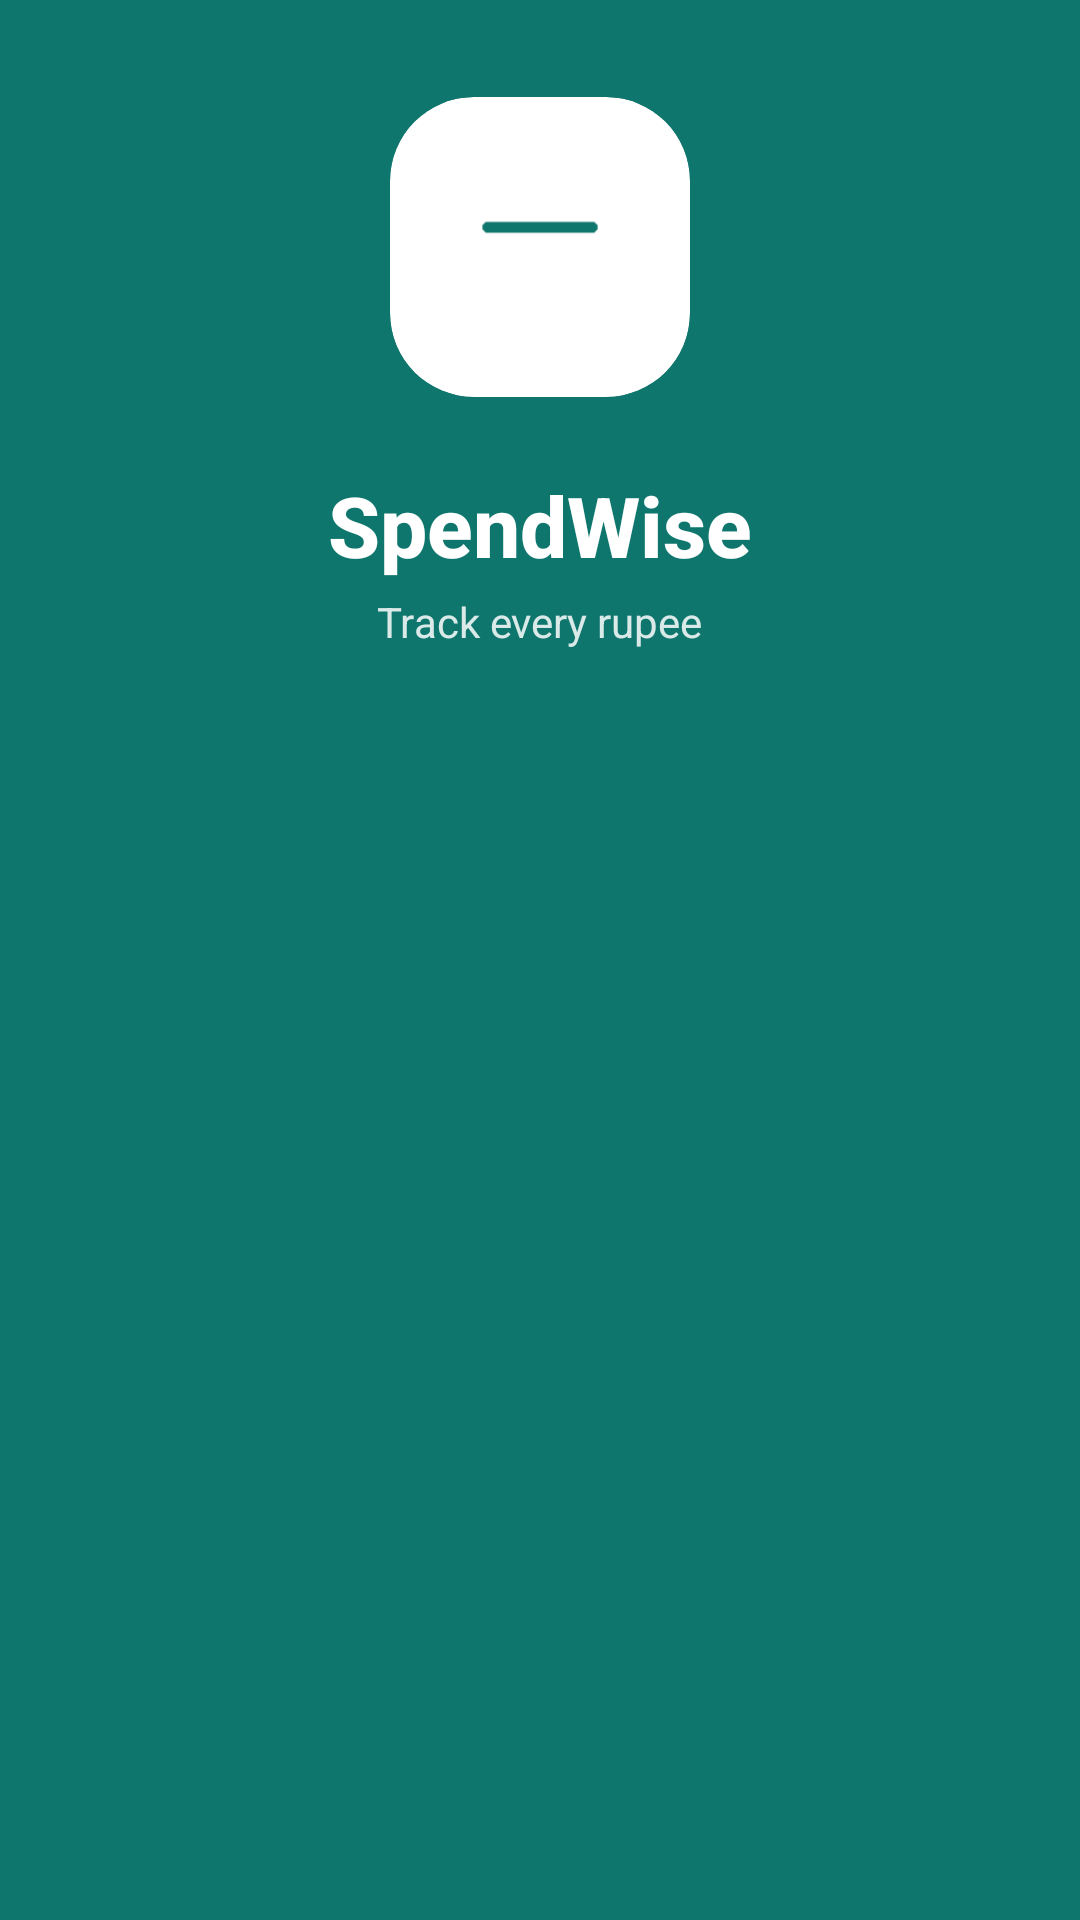

The Android layout XML behind this screen, and the referenced resources:
<!-- AndroidManifest.xml: application theme Theme.MyApplication -->
<!-- res/layout/fragment_splash.xml -->
<?xml version="1.0" encoding="utf-8"?>
<androidx.constraintlayout.widget.ConstraintLayout xmlns:android="http://schemas.android.com/apk/res/android"
    xmlns:app="http://schemas.android.com/apk/res-auto"
    android:layout_width="match_parent"
    android:layout_height="match_parent"
    android:background="@color/md_primary">

    <androidx.cardview.widget.CardView
        android:id="@+id/logo_card"
        android:layout_width="100dp"
        android:layout_height="100dp"
        app:cardBackgroundColor="#FFFFFF"
        app:cardCornerRadius="28dp"
        app:cardElevation="0dp"
        app:layout_constraintBottom_toBottomOf="parent"
        app:layout_constraintEnd_toEndOf="parent"
        app:layout_constraintStart_toStartOf="parent"
        app:layout_constraintTop_toTopOf="parent"
        app:layout_constraintVertical_bias="0.060000002"
        app:layout_constraintVertical_chainStyle="packed">

        <ImageView
            android:id="@+id/logo_icon"
            android:layout_width="80dp"
            android:layout_height="80dp"
            android:layout_gravity="center"
            android:contentDescription="@string/cd_app_logo"
            android:src="@drawable/ic_splash_logo" />
    </androidx.cardview.widget.CardView>

    <TextView
        android:id="@+id/app_name_text"
        android:layout_width="wrap_content"
        android:layout_height="wrap_content"
        android:layout_marginTop="24dp"
        android:fontFamily="sans-serif-medium"
        android:text="@string/app_name"
        android:textColor="@color/color_white"
        android:textSize="28sp"
        android:textStyle="bold"
        app:layout_constraintTop_toBottomOf="@id/logo_card"
        app:layout_constraintStart_toStartOf="parent"
        app:layout_constraintEnd_toEndOf="parent" />

    <TextView
        android:id="@+id/tagline_text"
        android:layout_width="wrap_content"
        android:layout_height="wrap_content"
        android:layout_marginTop="4dp"
        android:alpha="0.85"
        android:text="@string/app_tagline"
        android:textColor="@color/color_white"
        android:textSize="14sp"
        app:layout_constraintTop_toBottomOf="@id/app_name_text"
        app:layout_constraintStart_toStartOf="parent"
        app:layout_constraintEnd_toEndOf="parent" />

</androidx.constraintlayout.widget.ConstraintLayout>
<!-- resources referenced by this layout -->
<resources>
  <color name="color_white">#FFFFFF</color>
  <color name="md_primary">#0F766E</color>
  <!-- drawable ic_splash_logo (drawable) -->
  <?xml version="1.0" encoding="utf-8"?>
  <vector xmlns:android="http://schemas.android.com/apk/res/android"
      android:width="108dp"
      android:height="108dp"
      android:viewportWidth="108"
      android:viewportHeight="108">
      <path
          android:fillColor="#FFFFFF"
          android:pathData="M29.92,34.56 L78.08,34.56 L82.08,38.56 L82.08,69.44 L78.08,73.44 L29.92,73.44 L25.92,69.44 L25.92,38.56 Z" />
      <path
          android:fillColor="#0F766E"
          android:pathData="M29.58,42.66 L78.42,42.66 L79.92,44.16 L79.92,46.02 L78.42,47.52 L29.58,47.52 L28.08,46.02 L28.08,44.16 Z" />
      <path
          android:fillColor="#FFFFFF"
          android:fillAlpha="0.55"
          android:pathData="M62.1,71.28 a13.5,13.5 0 1,0 27,0 a13.5,13.5 0 1,0 -27,0 z" />
  </vector>
  <string name="app_name">SpendWise</string>
  <string name="app_tagline">Track every rupee</string>
  <string name="cd_app_logo">SpendWise logo</string>
  <style name="Theme.MyApplication" parent="Base.Theme.MyApplication" />
  <color name="md_on_primary">#FFFFFF</color>
  <color name="md_primary_container">#CCFBF1</color>
  <color name="md_on_primary_container">#042F2E</color>
  <color name="md_secondary">#475569</color>
  <color name="md_on_secondary">#FFFFFF</color>
  <color name="md_secondary_container">#E2E8F0</color>
  <color name="md_on_secondary_container">#1E293B</color>
  <color name="md_tertiary">#D97706</color>
  <color name="md_on_tertiary">#FFFFFF</color>
  <color name="md_tertiary_container">#FEF3C7</color>
  <color name="md_on_tertiary_container">#78350F</color>
  <color name="md_error">#DC2626</color>
  <color name="md_on_error">#FFFFFF</color>
  <color name="md_error_container">#FEE2E2</color>
  <color name="md_on_error_container">#7F1D1D</color>
  <color name="md_background">#F8FAFC</color>
  <color name="md_on_background">#0F172A</color>
  <color name="md_surface">#FFFFFF</color>
  <color name="md_on_surface">#0F172A</color>
  <color name="md_surface_variant">#E2E8F0</color>
  <color name="md_on_surface_variant">#475569</color>
  <color name="md_outline">#94A3B8</color>
  <color name="md_outline_variant">#CBD5E1</color>
  <style name="Widget.SpendWise.BottomNavigation" parent="Widget.Material3.BottomNavigationView">
              <item name="backgroundTint">@color/md_surface</item>
              <item name="elevation">8dp</item>
          </style>
  <style name="Widget.SpendWise.CardView" parent="Widget.Material3.CardView.Elevated">
              <item name="shapeAppearance">@style/ShapeAppearance.SpendWise.Card</item>
              <item name="cardElevation">0dp</item>
              <item name="strokeWidth">1dp</item>
              <item name="strokeColor">@color/md_surface_variant</item>
              <item name="cardBackgroundColor">@color/md_surface</item>
          </style>
  <style name="Widget.SpendWise.Fab" parent="Widget.Material3.FloatingActionButton.Primary">
              <item name="backgroundTint">@color/md_primary</item>
              <item name="tint">@color/md_on_primary</item>
          </style>
  <style name="ShapeAppearance.SpendWise.Card" parent="ShapeAppearance.Material3.Corner.Large">
              <item name="cornerSize">20dp</item>
          </style>
</resources>
